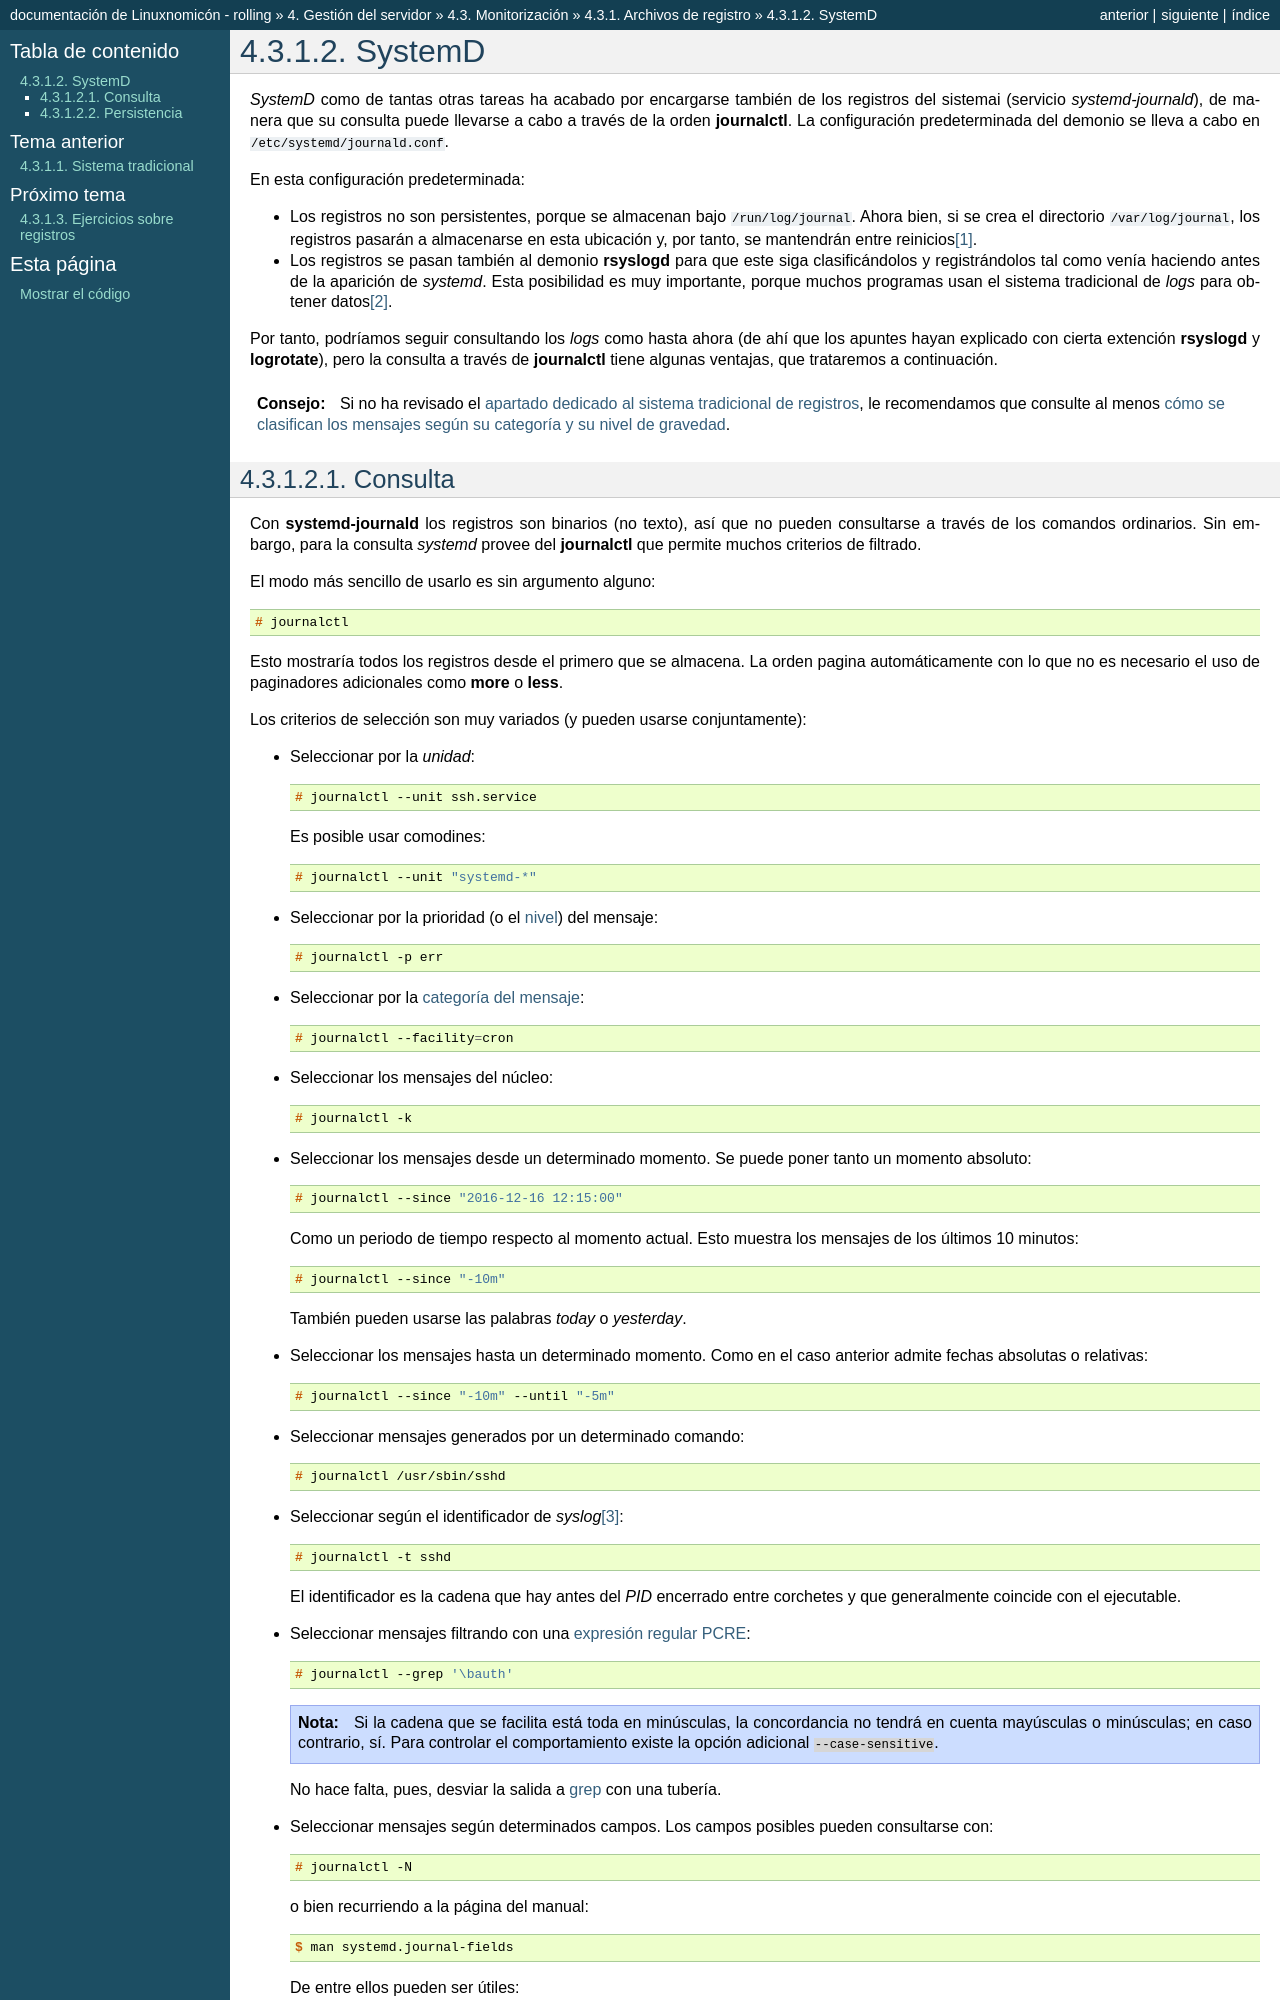

repository: sio2sio2/doc-linux · page: 04.servidor/08.monitorizacion/01.logs/02.journalctl.html · generator: sphinx

.. _journalctl:
.. index:: journalctl

SystemD
=======
*SystemD* como de tantas otras tareas ha acabado por encargarse también de los
registros del sistemai (servicio *systemd-journald*), de manera que su consulta
puede llevarse a cabo a través de la orden :command:`journalctl`. La
configuración predeterminada del demonio se lleva a cabo en
:file:`/etc/systemd/journald.conf`.

En esta configuración predeterminada:

- Los registros no son persistentes, porque se almacenan bajo
  :file:`/run/log/journal`. Ahora bien, si se crea el directorio
  :file:`/var/log/journal`, los registros pasarán a almacenarse en esta
  ubicación y, por tanto, se mantendrán entre reinicios\ [#]_.

- Los registros se pasan también al demonio :command:`rsyslogd` para que este
  siga clasificándolos y registrándolos tal como venía haciendo antes de la
  aparición de *systemd*. Esta posibilidad es muy importante, porque muchos
  programas usan el sistema tradicional de *logs* para obtener datos\ [#]_.

Por tanto, podríamos seguir consultando los *logs* como hasta ahora (de ahí que
los apuntes hayan explicado con cierta extención :command:`rsyslogd` y
:command:`logrotate`), pero la consulta a través de :command:`journalctl` tiene
algunas ventajas, que trataremos a continuación.

.. hint:: Si no ha revisado el :ref:`apartado dedicado al sistema tradicional
   de registros <rsyslog>`, le recomendamos que consulte al menos :ref:`cómo se
   clasifican los mensajes según su categoría y su nivel de gravedad
   <message-class>`.
